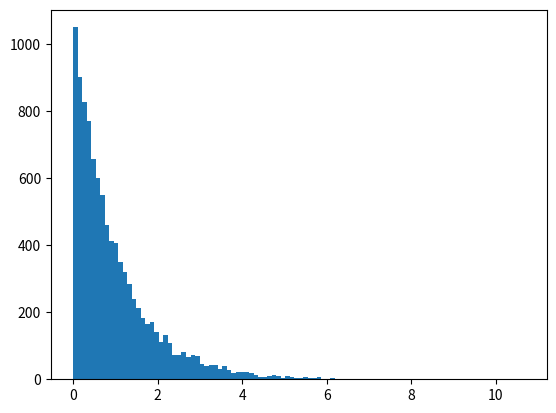

Write Python code to recreate this figure. (Note: this script raises an exception after producing the figure.)
#!/usr/bin/env python2
# -*- coding: utf-8 -*-
"""
Created on Fri Nov 24 10:44:16 2017

[redacted]
"""

from random import uniform as U
from math import log,exp,tan,pi,sqrt,cos,sin
import matplotlib.pyplot as plt
import numpy as np


#simulation d'une bernoulli
def bern(p=0.5):
    u = U(a=0,b=1)
    if u < p:
        return 1
    else:
        return 0
    
print("la valuers de la bernouilli pour un tirage est : "+ str(bern()))


#simulation d'une binomiale
def bin(n,p=0.5):
    sum = 0
    for i in range(n):
        sum += bern(p)
    return sum

print("la valuers de la binomiale pour un tirage est : "+ str(bin(50)))

#clacul de la moyenne empirique(pour n_sample = 1000)
Sn = 0
for i in range(1000):
    Sn += bin(50)
X_bar = (1/1000.)*Sn

print("\n La moyenne empirique est : " +str(X_bar))
print("sachant que la vrai moyenne deverais être = 25 \n")
#on vérifie par ce biais la loi des grands nombres


Sn = 0
for i in range(1000):
    Sn += (bin(50)-X_bar)**2
V_bar = (1/1000.)*Sn

print("La variance empirique est : " +str(V_bar))
print("sachant que la vrai variance deverais être = " +str((1/4.)*50) + "\n")
# de même loi des grands nombres est vérifiée

#simulation d'exponentielles
def expn(L):
    u = U(a=0,b=1)
    return -(1./L)*log(u)


V = []
for i in range(10000):
    V.append(expn(1))

x = range(10000)
true_exp=[]  
for i in range(10000):
    true_exp.append(1*exp(-np.array(x)[i]))


plt.hist(V,100,normed=1)
plt.title("simulation loi exponentielle")
plt.show()

def cauchy(L):
    u = U(a=0,b=1)
    return L*tan(pi*(u-0.5))

C = []
for i in range(10000):
    C.append(cauchy(1))



plt.hist(C,500,[-12,12])
plt.title("simulation loi de Cauchy")
plt.show()

def inv_gauss(x):
    c0 = 2.515517; c1 = 0.802853; c2 = 0.010328
    d1 = 1.432788; d2 = 0.189269; d3 = 0.001308
    if x > 0.5:
        sgn = 1
        x = 1.-x
    else:
        sgn = -1
    t = sqrt(-2. * log(x))
    return sgn * (t-((c2*t+c1)*t+c0)/(1.+t*(d1+t*(d2+d3*t))))

def gauss(m,s):
    u = U(a=0,b=1)
    return inv_gauss(u)*sqrt(s)+m

N = []
for i in range(10000):
    N.append(gauss(0,1))
    
plt.hist(N,100,[-4,4])
plt.title("simulation de loi normale par approximation de la fonction de rep inv")
plt.show()

#3.2 Box muller method

def gauss_Box_Muller(m,s):
    R = sqrt(expn(0.5))
    u = U(a=0,b=2*pi)
    return np.array([(R* cos(u))*sqrt(s)+m,(R* sin(u))*sqrt(s)+m])

BM_N = np.array([])
for i in range(5000):
    BM_N = np.append(BM_N,gauss_Box_Muller(0,1))
    
plt.hist(BM_N,100,[-4,4])
plt.title("simulation loi normale par methode de Box Muller")
plt.show()


#3.3 Methode du rejet
def reject_gamma(a):
    u = U(0,1)
    if u < (exp(1)/(a+exp(1))):
        Y = (((a+exp(1))/exp(1))*u)**(1./a)
    else: 
        Y = -log((1-u)*((a+exp(1))/a*exp(1)))
    if Y < 1:
        q = exp(-Y)
    if Y> 1 :
        q = Y**(a-1)
    else :
        q = 0
    v = U(0,1)
    if v <= q:
        return Y
    else:
        return reject_gamma(a)
    
    
RG = np.array([])
for i in range(5000):
    RG = np.append(RG,reject_gamma(1))
    
plt.hist(RG,100,normed=1)
plt.title("simulation de loi gamma par methode de rejet")
plt.show()
N = 10000
T = 100.
h= T/N


#Mouvement brownien
t = sqrt(h)*np.ones(10000)

Increments = t * BM_N


B = np.cumsum(Increments)
x = np.linspace(0,50, num = B.size)
plt.plot(x,B)
plt.title("simulation du mouvement brownien")
plt.show()

#Loi forte des grands nombres pour le mouvement brownien
y = np.array([0])

y = np.append(y,1/x[1:])


plt.plot(B*y)
plt.title("Loi des grands nombre pour le mouvement brownien")
plt.show()


